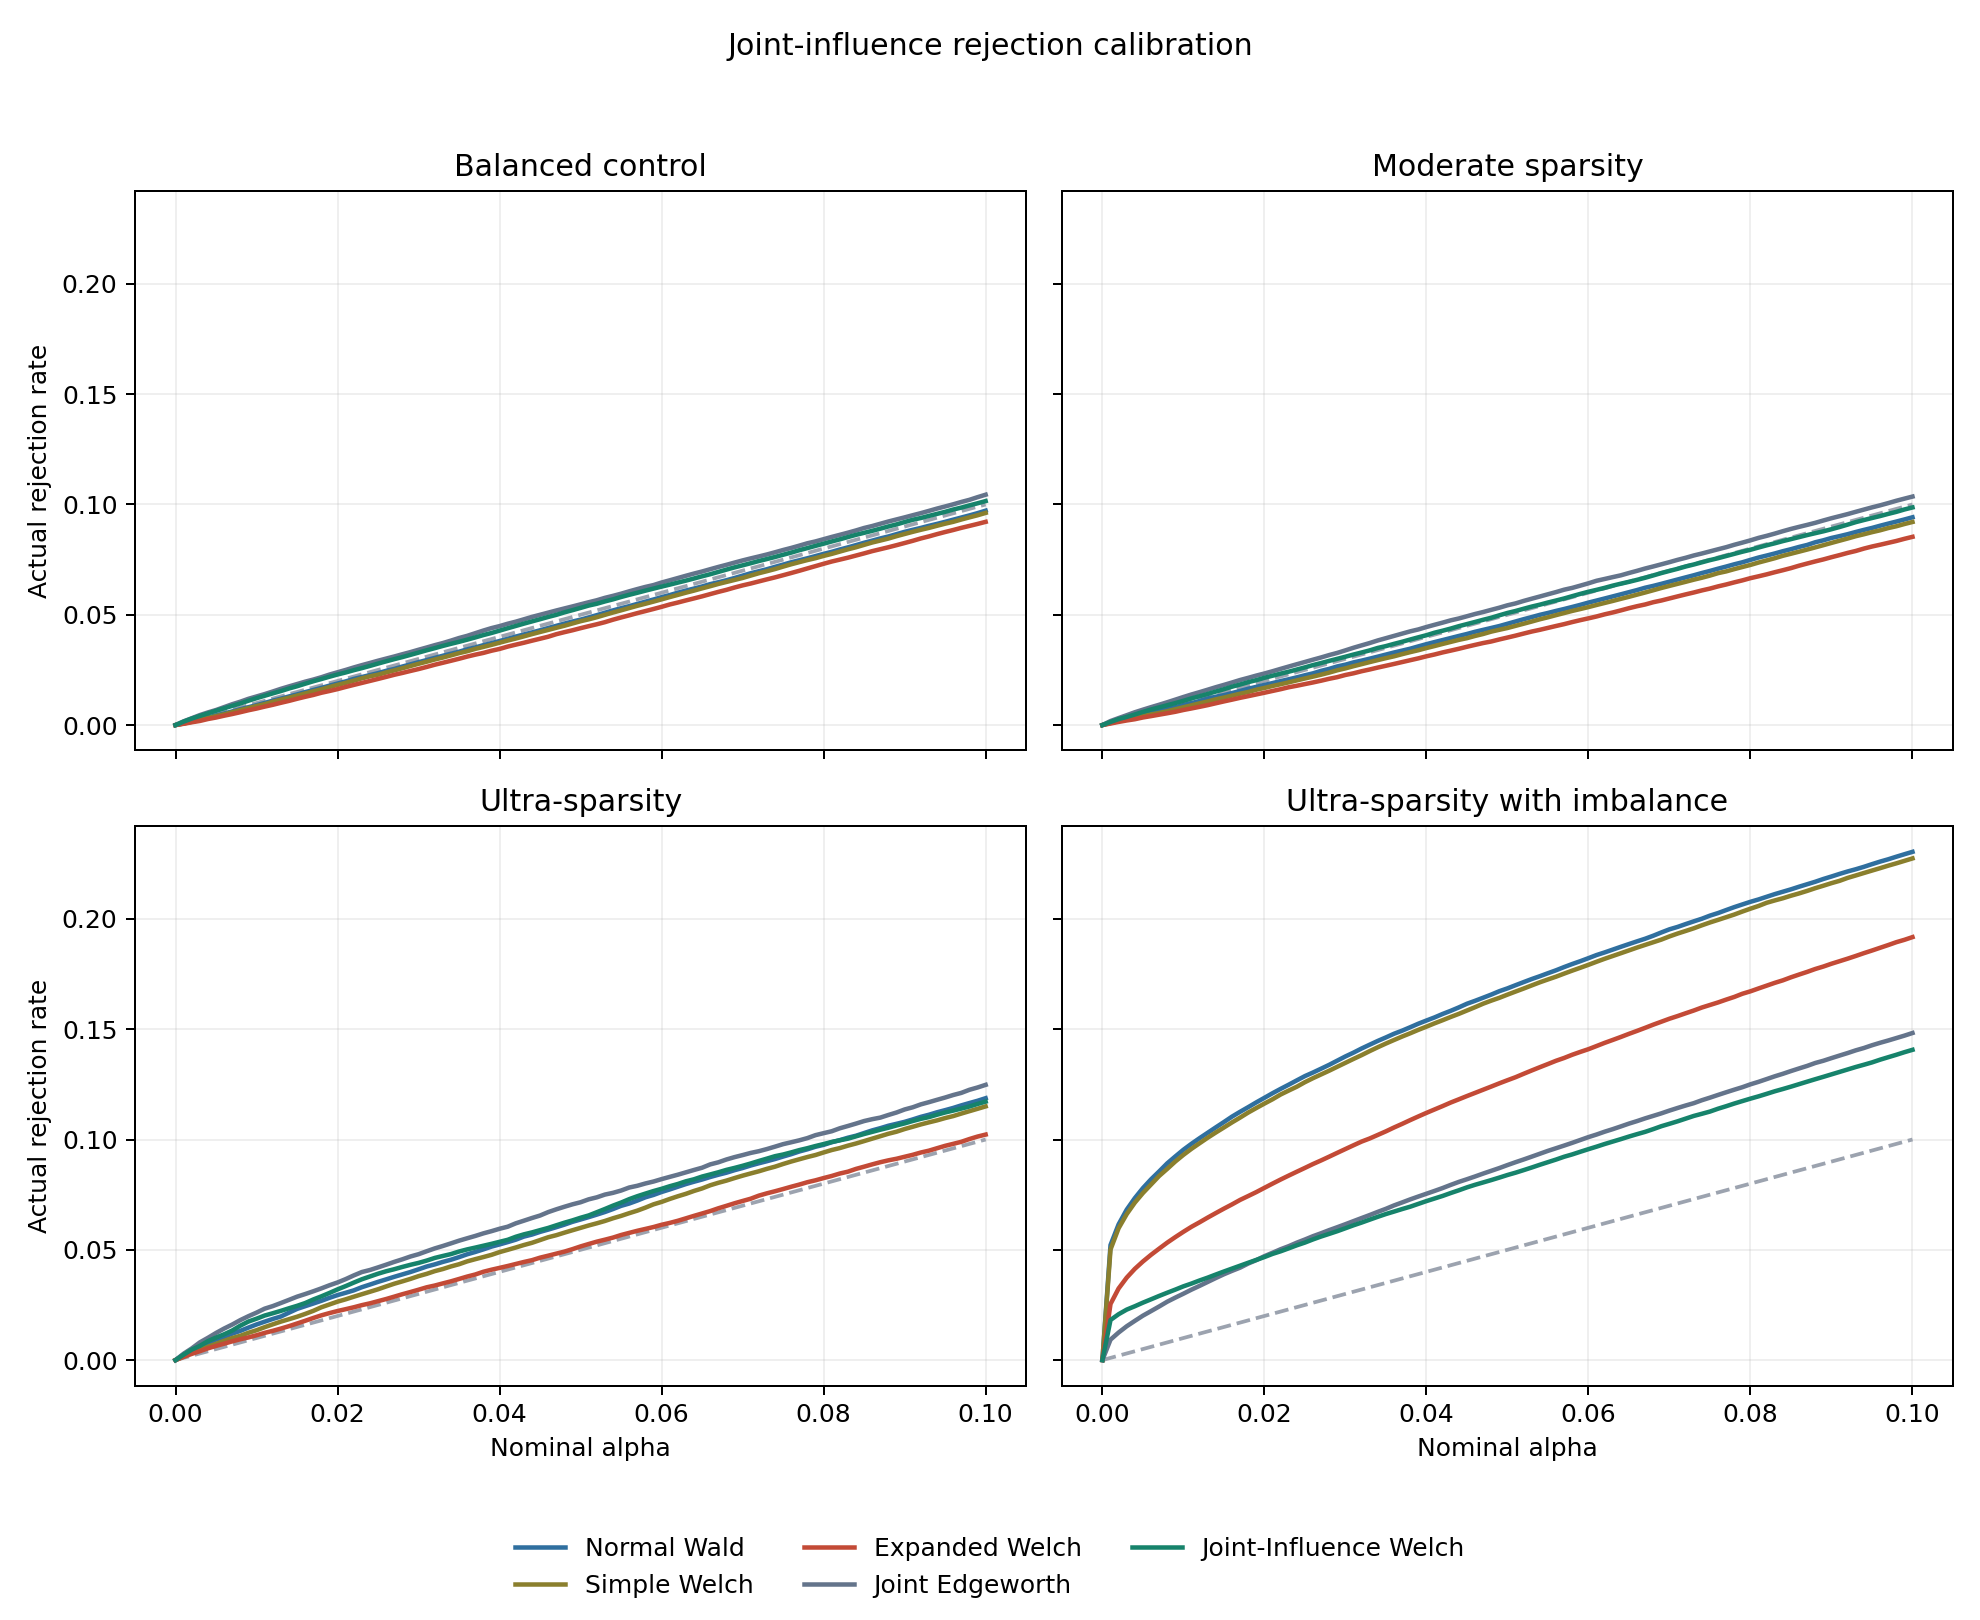

The file beside this chart, header and first rows:
condition, condition_label, method, method_label, nominal_alpha, actual_rejection_rate
balanced_control, Balanced control, normal_wald, Normal Wald, 0.0, 0.0
balanced_control, Balanced control, normal_wald, Normal Wald, 0.001, 0.000795
balanced_control, Balanced control, normal_wald, Normal Wald, 0.002, 0.001595
balanced_control, Balanced control, normal_wald, Normal Wald, 0.003, 0.00259
balanced_control, Balanced control, normal_wald, Normal Wald, 0.004, 0.0035
balanced_control, Balanced control, normal_wald, Normal Wald, 0.005, 0.00433
balanced_control, Balanced control, normal_wald, Normal Wald, 0.006, 0.005235
balanced_control, Balanced control, normal_wald, Normal Wald, 0.007, 0.00618
balanced_control, Balanced control, normal_wald, Normal Wald, 0.008, 0.0072
balanced_control, Balanced control, normal_wald, Normal Wald, 0.009, 0.0081
balanced_control, Balanced control, normal_wald, Normal Wald, 0.01, 0.00902
balanced_control, Balanced control, normal_wald, Normal Wald, 0.011, 0.01001
balanced_control, Balanced control, normal_wald, Normal Wald, 0.012, 0.01107
balanced_control, Balanced control, normal_wald, Normal Wald, 0.013, 0.01195
balanced_control, Balanced control, normal_wald, Normal Wald, 0.014, 0.01297
balanced_control, Balanced control, normal_wald, Normal Wald, 0.015, 0.01389
balanced_control, Balanced control, normal_wald, Normal Wald, 0.016, 0.01492
balanced_control, Balanced control, normal_wald, Normal Wald, 0.017, 0.0159
balanced_control, Balanced control, normal_wald, Normal Wald, 0.018, 0.01684
balanced_control, Balanced control, normal_wald, Normal Wald, 0.019, 0.01787
balanced_control, Balanced control, normal_wald, Normal Wald, 0.02, 0.01883
balanced_control, Balanced control, normal_wald, Normal Wald, 0.021, 0.01978
balanced_control, Balanced control, normal_wald, Normal Wald, 0.022, 0.0209
balanced_control, Balanced control, normal_wald, Normal Wald, 0.023, 0.02178
balanced_control, Balanced control, normal_wald, Normal Wald, 0.024, 0.02266
balanced_control, Balanced control, normal_wald, Normal Wald, 0.025, 0.02354
balanced_control, Balanced control, normal_wald, Normal Wald, 0.026, 0.02459
balanced_control, Balanced control, normal_wald, Normal Wald, 0.027, 0.02544
balanced_control, Balanced control, normal_wald, Normal Wald, 0.028, 0.02653
balanced_control, Balanced control, normal_wald, Normal Wald, 0.029, 0.02751
balanced_control, Balanced control, normal_wald, Normal Wald, 0.03, 0.02851
balanced_control, Balanced control, normal_wald, Normal Wald, 0.031, 0.02945
balanced_control, Balanced control, normal_wald, Normal Wald, 0.032, 0.03044
balanced_control, Balanced control, normal_wald, Normal Wald, 0.033, 0.03144
balanced_control, Balanced control, normal_wald, Normal Wald, 0.034, 0.03233
balanced_control, Balanced control, normal_wald, Normal Wald, 0.035, 0.03325
balanced_control, Balanced control, normal_wald, Normal Wald, 0.036, 0.03433
balanced_control, Balanced control, normal_wald, Normal Wald, 0.037, 0.0352
balanced_control, Balanced control, normal_wald, Normal Wald, 0.038, 0.03621
balanced_control, Balanced control, normal_wald, Normal Wald, 0.039, 0.03714
balanced_control, Balanced control, normal_wald, Normal Wald, 0.04, 0.0381
balanced_control, Balanced control, normal_wald, Normal Wald, 0.041, 0.03908
balanced_control, Balanced control, normal_wald, Normal Wald, 0.042, 0.04011
balanced_control, Balanced control, normal_wald, Normal Wald, 0.043, 0.04107
balanced_control, Balanced control, normal_wald, Normal Wald, 0.044, 0.04199
balanced_control, Balanced control, normal_wald, Normal Wald, 0.045, 0.04296
balanced_control, Balanced control, normal_wald, Normal Wald, 0.046, 0.04398
balanced_control, Balanced control, normal_wald, Normal Wald, 0.047, 0.04497
balanced_control, Balanced control, normal_wald, Normal Wald, 0.048, 0.04598
balanced_control, Balanced control, normal_wald, Normal Wald, 0.049, 0.04693
balanced_control, Balanced control, normal_wald, Normal Wald, 0.05, 0.0478
balanced_control, Balanced control, normal_wald, Normal Wald, 0.051, 0.04879
balanced_control, Balanced control, normal_wald, Normal Wald, 0.052, 0.04983
balanced_control, Balanced control, normal_wald, Normal Wald, 0.053, 0.05092
balanced_control, Balanced control, normal_wald, Normal Wald, 0.054, 0.05197
balanced_control, Balanced control, normal_wald, Normal Wald, 0.055, 0.05297
balanced_control, Balanced control, normal_wald, Normal Wald, 0.056, 0.0539
balanced_control, Balanced control, normal_wald, Normal Wald, 0.057, 0.05491
balanced_control, Balanced control, normal_wald, Normal Wald, 0.058, 0.05593
balanced_control, Balanced control, normal_wald, Normal Wald, 0.059, 0.05692
... 1,960 more rows
